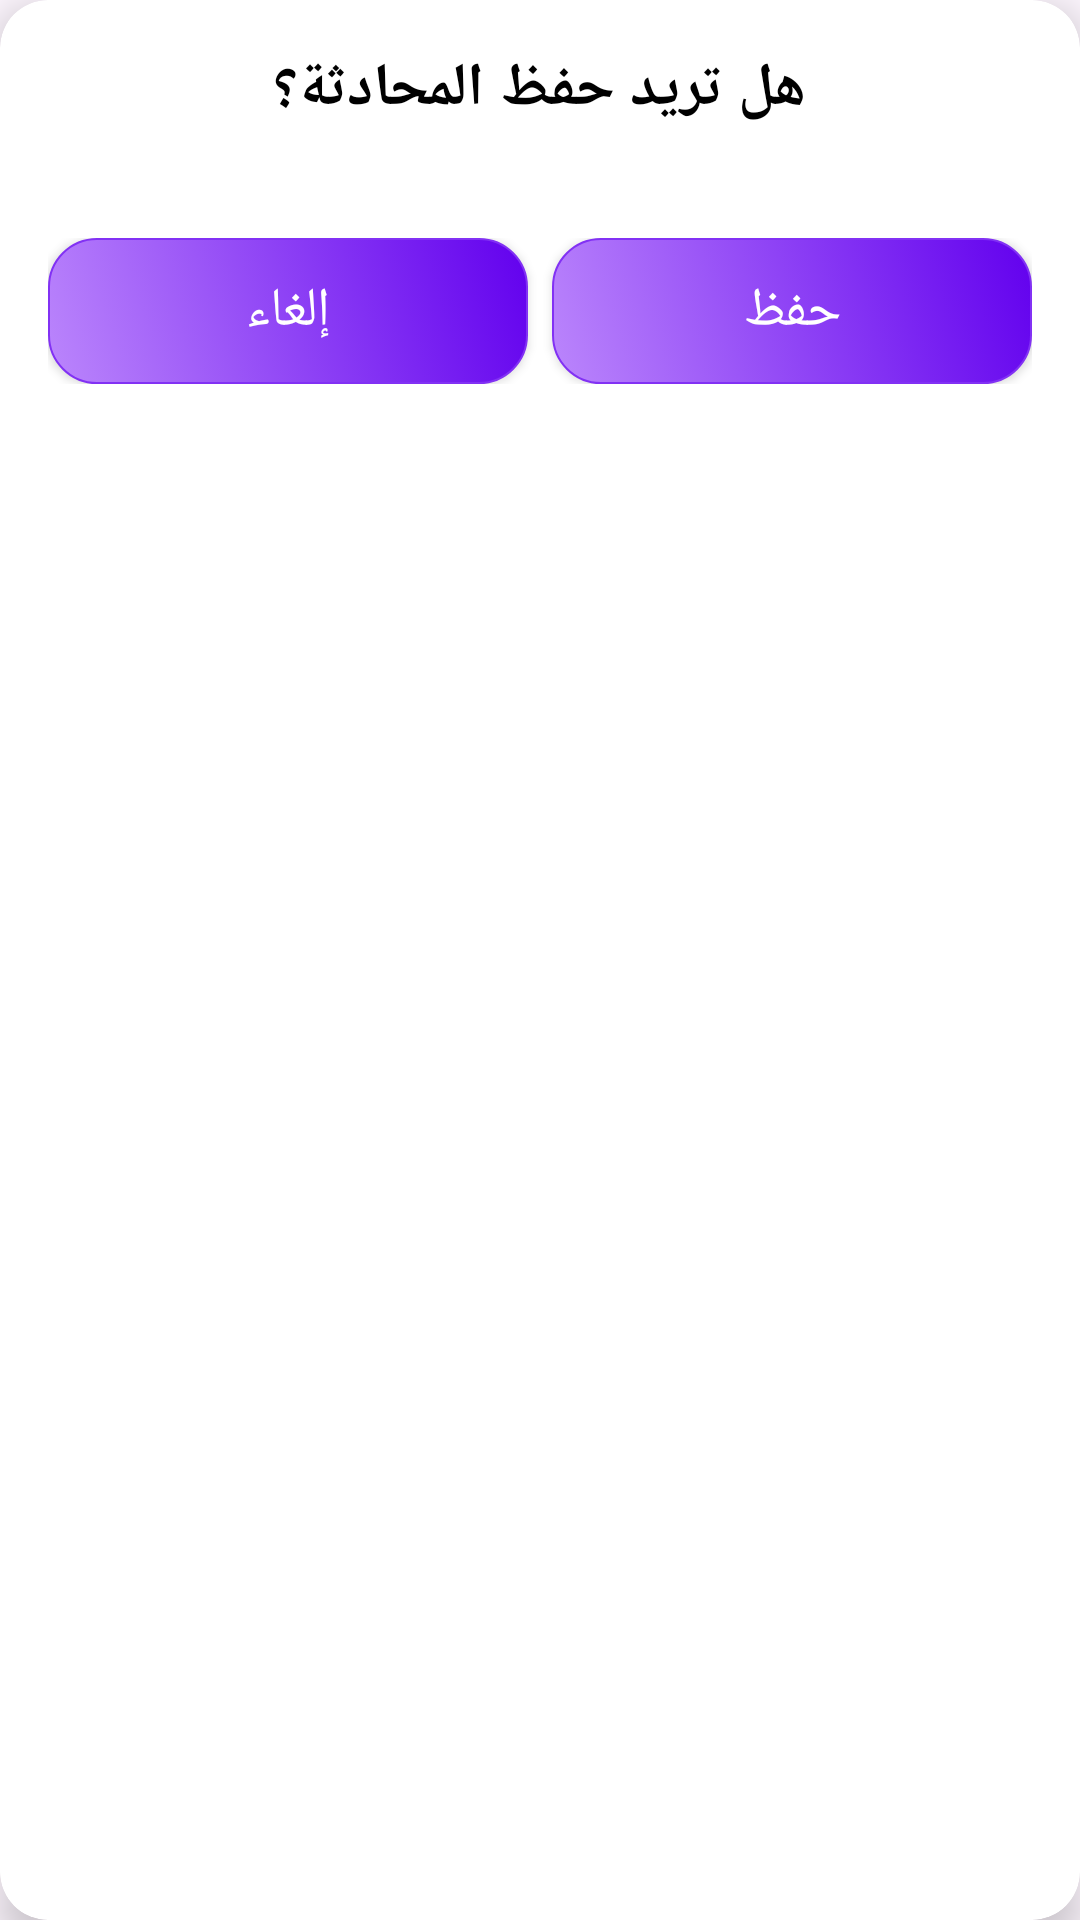

The Android layout XML behind this screen, and the referenced resources:
<!-- AndroidManifest.xml: application theme Base.Theme.MyApplication -->
<!-- res/layout/dialog_save.xml -->
<androidx.cardview.widget.CardView xmlns:android="http://schemas.android.com/apk/res/android"
    xmlns:app="http://schemas.android.com/apk/res-auto"
    android:layout_width="match_parent"
    android:layout_height="wrap_content"
    app:cardElevation="8dp"
    app:cardCornerRadius="16dp"
    app:cardBackgroundColor="#FFFFFF"
    android:layout_gravity="center"
    android:padding="16dp">

    <LinearLayout
        android:layout_width="match_parent"
        android:layout_height="wrap_content"
        android:orientation="vertical"
        android:paddingHorizontal="16dp"
        android:paddingVertical="16dp"
        android:gravity="center">

        <TextView
            android:id="@+id/dialog_title"
            android:layout_width="wrap_content"
            android:layout_height="wrap_content"
            android:text="هل تريد حفظ المحادثة؟"
            android:textSize="20sp"
            android:textStyle="bold"
            android:textColor="#000000"
            android:gravity="center"
            android:paddingBottom="16dp" />

        <LinearLayout
            android:layout_width="match_parent"
            android:layout_height="wrap_content"
            android:orientation="horizontal"
            android:gravity="center"
            android:layout_marginTop="20dp">

            <androidx.appcompat.widget.AppCompatButton
                android:id="@+id/cancel_save_button"
                android:layout_width="160dp"
                android:layout_height="wrap_content"
                android:layout_marginEnd="8dp"
                android:background="@drawable/gradient_button_ripple"
                android:fontFamily="@font/sans_arabic_b"
                android:padding="12dp"
                android:text="إلغاء"
                android:textColor="#FFFFFF"
                android:textSize="18sp"
                android:letterSpacing="0.1"
                android:elevation="8dp" />

            <androidx.appcompat.widget.AppCompatButton
                android:id="@+id/save_button"
                android:layout_width="160dp"
                android:layout_height="wrap_content"
                android:background="@drawable/gradient_button_ripple"
                android:fontFamily="@font/sans_arabic_b"
                android:padding="12dp"
                android:text="حفظ"
                android:textColor="#FFFFFF"
                android:textSize="18sp"
                android:letterSpacing="0.1"
                android:elevation="8dp" />
        </LinearLayout>
    </LinearLayout>
</androidx.cardview.widget.CardView>
<!-- resources referenced by this layout -->
<resources>
  <!-- drawable gradient_button_ripple (drawable) -->
  <?xml version="1.0" encoding="utf-8"?>
  <ripple xmlns:android="http://schemas.android.com/apk/res/android"
      android:color="?attr/colorControlHighlight">
      <item android:drawable="@drawable/gradient_button_background" />
  </ripple>
  <style name="Base.Theme.MyApplication" parent="Theme.Material3.DayNight.NoActionBar">
          
          
          <item name="android:windowLightStatusBar">true</item>
          <item name="android:statusBarColor">@color/white</item>
      </style>
  <!-- drawable gradient_button_background (drawable) -->
  <?xml version="1.0" encoding="utf-8"?>
  <selector xmlns:android="http://schemas.android.com/apk/res/android">
      
      <item android:state_pressed="true">
          <shape>
              <corners android:radius="16dp" />
              <gradient
                  android:startColor="#3700B3"
              android:endColor="#6200EE"
              android:angle="45" />
              <stroke
                  android:width="2dp"
                  android:color="#3700B3" />
          </shape>
      </item>
      
      <item>
          <shape>
              <corners android:radius="16dp" />
              <gradient
                  android:startColor="#BB86FC"
              android:endColor="#6200EE"
              android:angle="45" />
              <stroke
                  android:width="0.5dp"
                  android:color="#8231F4" />
          </shape>
      </item>
  </selector>
  <color name="white">#FFFFFFFF</color>
</resources>
